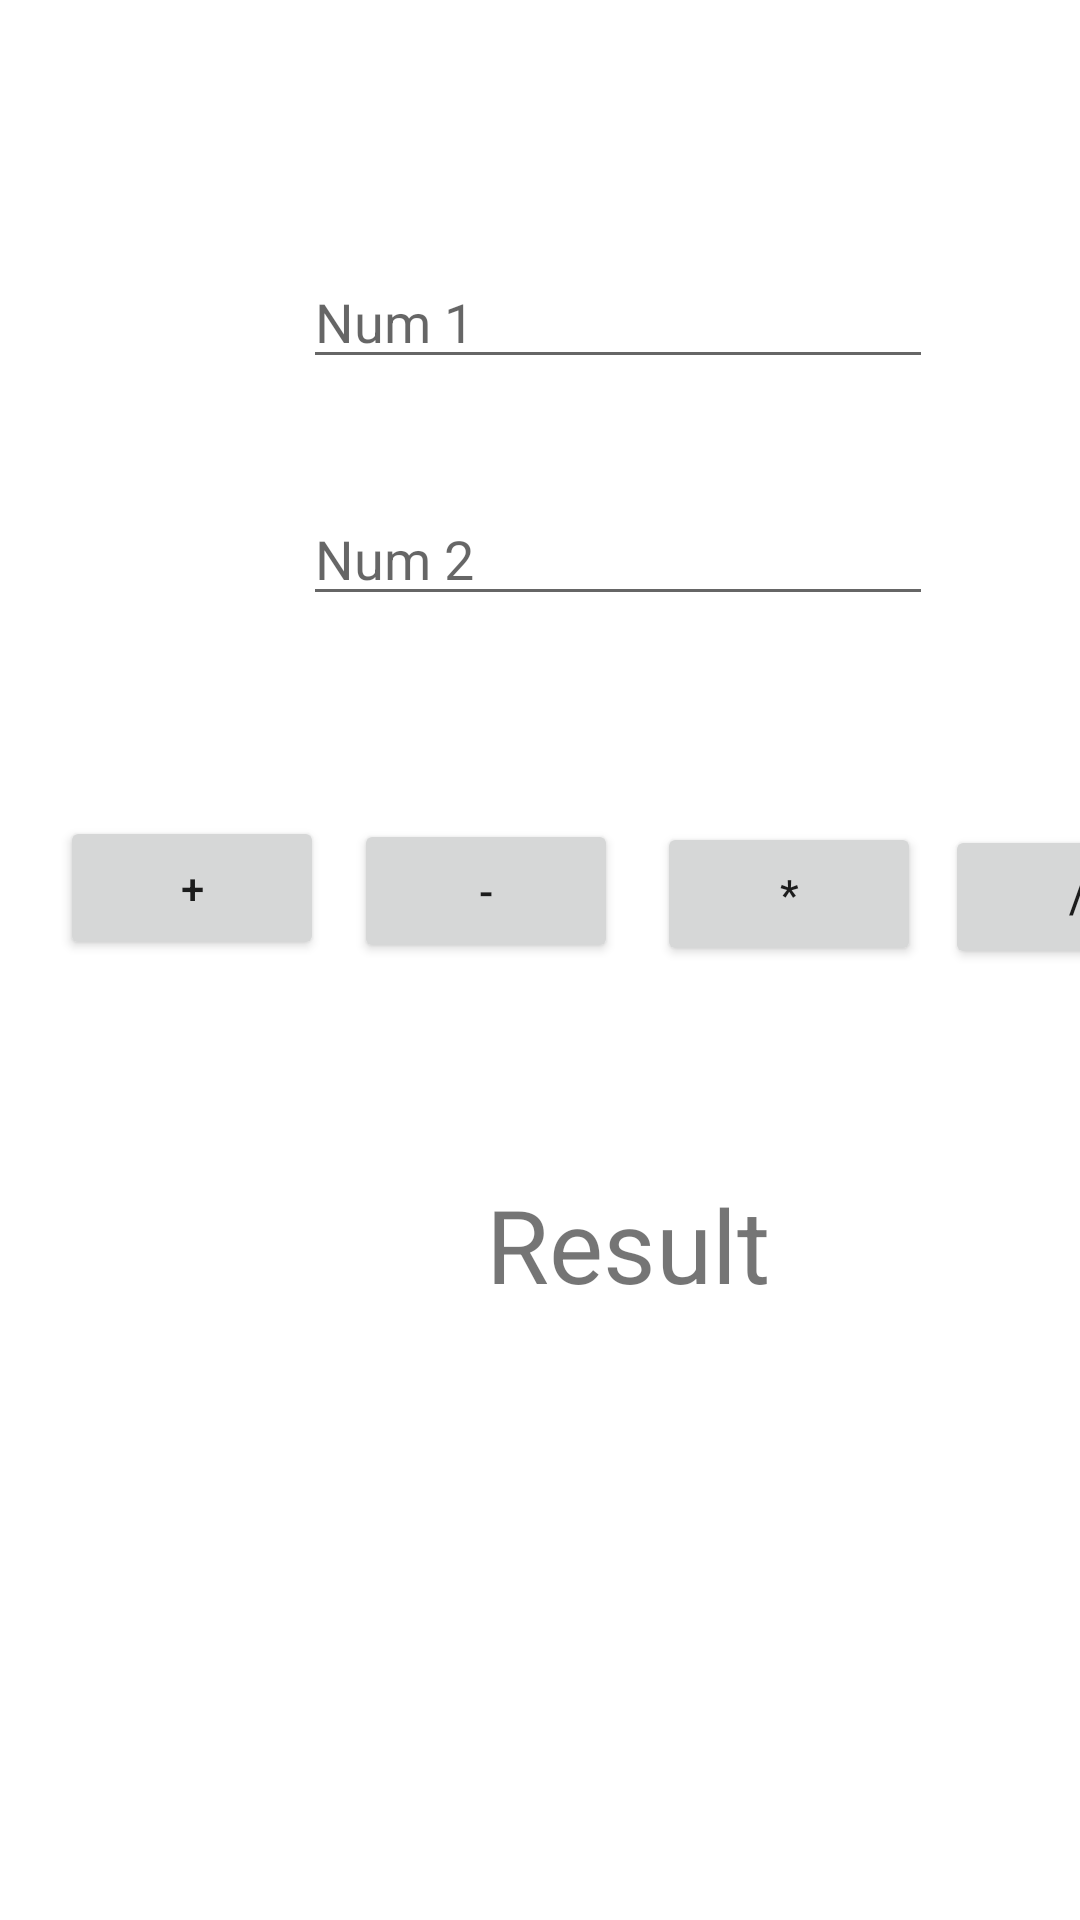

Layout XML and referenced resources for this Android screen:
<!-- AndroidManifest.xml: application theme Theme.Week2 -->
<!-- res/layout/activity_calculator.xml -->
<?xml version="1.0" encoding="utf-8"?>
<AbsoluteLayout xmlns:android="http://schemas.android.com/apk/res/android"
    xmlns:app="http://schemas.android.com/apk/res-auto"
    xmlns:tools="http://schemas.android.com/tools"
    android:id="@+id/absoluteLayout"
    android:layout_width="match_parent"
    android:layout_height="match_parent"
    tools:context=".Calculator">

    <Button
        android:id="@+id/Plus"
        android:layout_width="wrap_content"
        android:layout_height="wrap_content"
        android:layout_marginTop="16dp"
        android:layout_x="20dp"
        android:layout_y="272dp"
        android:text="+" />

    <Button
        android:id="@+id/minus"
        android:layout_width="wrap_content"
        android:layout_height="wrap_content"
        android:layout_marginTop="16dp"
        android:layout_x="118dp"
        android:layout_y="273dp"
        android:text="-" />

    <Button
        android:id="@+id/multi"
        android:layout_width="wrap_content"
        android:layout_height="wrap_content"
        android:layout_marginTop="16dp"
        android:layout_x="219dp"
        android:layout_y="274dp"
        android:text="*" />

    <Button
        android:id="@+id/devide"
        android:layout_width="wrap_content"
        android:layout_height="wrap_content"
        android:layout_marginTop="16dp"
        android:layout_x="315dp"
        android:layout_y="275dp"
        android:text="/" />

    <TextView
        android:id="@+id/Result"
        android:layout_width="wrap_content"
        android:layout_height="wrap_content"
        android:layout_marginEnd="4dp"
        android:layout_marginBottom="327dp"
        android:layout_x="162dp"
        android:layout_y="392dp"
        android:text="Result"
        android:textSize="34sp" />

    <EditText
        android:id="@+id/num1"
        android:layout_width="wrap_content"
        android:layout_height="wrap_content"
        android:layout_x="101dp"
        android:layout_y="85dp"
        android:ems="10"
        android:hint="Num 1"
        android:inputType="number"/>

    <EditText
        android:id="@+id/num2"
        android:layout_width="wrap_content"
        android:layout_height="wrap_content"
        android:layout_x="101dp"
        android:layout_y="164dp"
        android:ems="10"
        android:hint="Num 2"
        android:inputType="number" />

</AbsoluteLayout>
<!-- resources referenced by this layout -->
<resources>
  <style name="Theme.Week2" parent="Theme.MaterialComponents.DayNight.DarkActionBar">
          
          <item name="colorPrimary">@color/purple_500</item>
          <item name="colorPrimaryVariant">@color/purple_700</item>
          <item name="colorOnPrimary">@color/white</item>
          
          <item name="colorSecondary">@color/teal_200</item>
          <item name="colorSecondaryVariant">@color/teal_700</item>
          <item name="colorOnSecondary">@color/black</item>
          
          <item name="android:statusBarColor">?attr/colorPrimaryVariant</item>
          
      </style>
  <!-- not gathered from this repository: default colours our renderer supplied (Android Studio template values) -->
  <color name="purple_500">#FF6200EE</color>
  <color name="purple_700">#FF3700B3</color>
  <color name="teal_200">#FF03DAC5</color>
  <color name="teal_700">#FF018786</color>
  <color name="black">#FF000000</color>
  <color name="white">#FFFFFFFF</color>
</resources>
